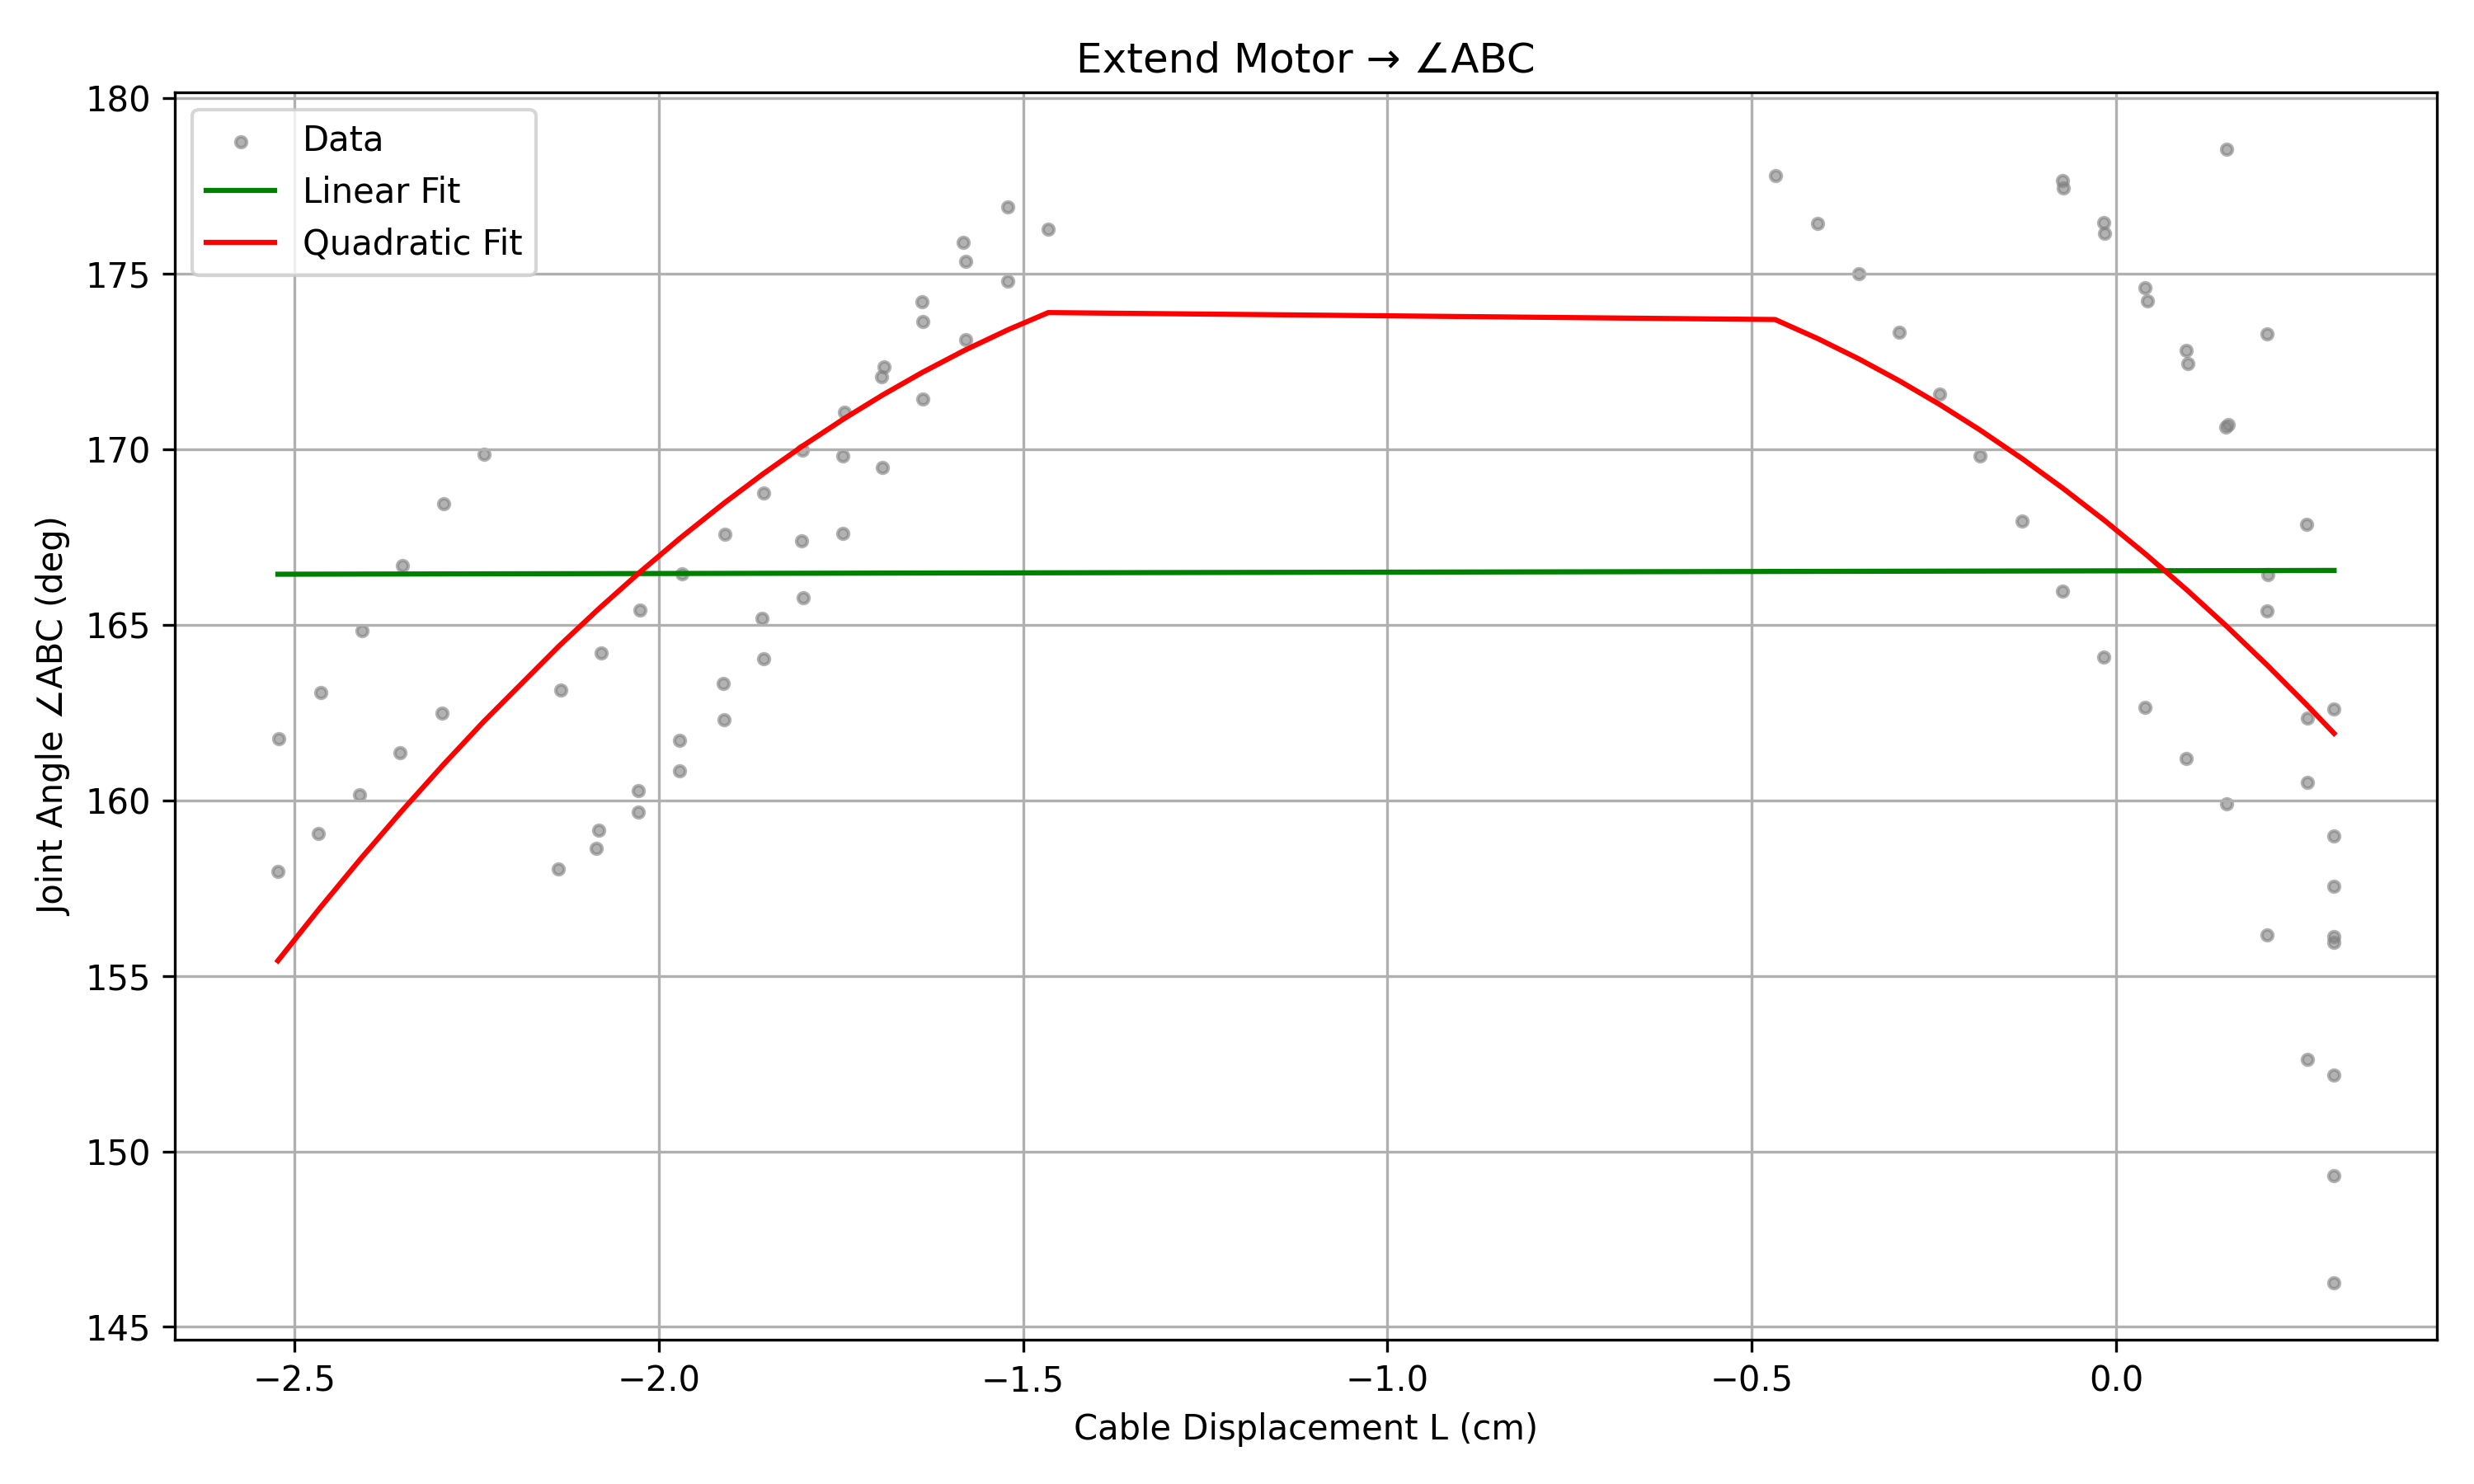

Source data for this figure (header and first rows):
Time(ms), MotorID, Phase, Direction, Position, Angle(deg), Frame, ∠ABC, ∠BCD, L_cm, diff, active, segment_id
31043, 5, Extend, >>, -1544, -128.3, 929.0, 169.9, 170.6, -2.24, 1.345, 1, 6
31145, 5, Extend, >>, -1581, -131.5, 932.0, 168.4, 170, -2.295, 1.422, 1, 6
31249, 5, Extend, >>, -1618, -134.8, 935.0, 166.7, 169.3, -2.352, 1.766, 1, 6
31351, 5, Extend, >>, -1655, -137.9, 938.0, 164.8, 169, -2.407, 1.852, 1, 6
31453, 5, Extend, >>, -1692, -141.2, 942.0, 163.1, 168.1, -2.464, 1.756, 1, 6
31556, 5, Extend, >>, -1729, -144.4, 945.0, 161.7, 168.2, -2.521, 1.314, 1, 6
54805, 5, Extend, >>, 195, 17.14, 1642, 155.9, 167.4, 0.2991, 2.694, 1, 8
54908, 5, Extend, >>, 158, 17.14, 1645, 159, 168.1, 0.2991, 3.033, 1, 8
55010, 5, Extend, >>, 121, 15.03, 1648, 162.3, 169.1, 0.2623, 3.354, 1, 8
55112, 5, Extend, >>, 84, 11.96, 1651, 166.4, 169.9, 0.2087, 4.094, 1, 8
55215, 5, Extend, >>, 47, 8.79, 1654, 170.7, 172, 0.1534, 4.261, 1, 8
55317, 5, Extend, >>, 10, 5.63, 1657, 172.4, 172.3, 0.09826, 1.74, 1, 8
55419, 5, Extend, >>, -27, 2.46, 1661, 174.2, 173.6, 0.04294, 1.785, 1, 8
55522, 5, Extend, >>, -64, -0.88, 1664, 176.1, 173.8, -0.01536, 1.919, 1, 8
55624, 5, Extend, >>, -101, -4.13, 1667, 177.4, 175.1, -0.07208, 1.285, 1, 8
59724, 5, Extend, >>, -1581, -131.6, 1790, 162.5, 167.3, -2.297, 1.004, 1, 16
59827, 5, Extend, >>, -1618, -134.9, 1793, 161.4, 167, -2.355, 1.112, 1, 16
59930, 5, Extend, >>, -1655, -138.1, 1796, 160.2, 166.8, -2.41, 1.199, 1, 16
60033, 5, Extend, >>, -1692, -141.4, 1799, 159, 166.4, -2.467, 1.119, 1, 16
60136, 5, Extend, >>, -1729, -144.5, 1802, 158, 166.1, -2.523, 1.076, 1, 16
83350, 5, Extend, >>, 195, 17.14, 2498, 152.2, 164.2, 0.2991, 3.332, 1, 18
83453, 5, Extend, >>, 158, 17.14, 2502, 156.1, 165.6, 0.2991, 3.953, 1, 18
83555, 5, Extend, >>, 121, 15.03, 2505, 160.5, 167.7, 0.2623, 4.392, 1, 18
83657, 5, Extend, >>, 84, 11.87, 2508, 165.4, 168.4, 0.2072, 4.884, 1, 18
83760, 5, Extend, >>, 47, 8.62, 2511, 170.6, 170.3, 0.1504, 5.239, 1, 18
83863, 5, Extend, >>, 10, 5.54, 2514, 172.8, 171.4, 0.09669, 2.188, 1, 18
83965, 5, Extend, >>, -27, 2.29, 2517, 174.6, 172.6, 0.03997, 1.779, 1, 18
84067, 5, Extend, >>, -64, -0.97, 2520, 176.4, 172.9, -0.01693, 1.84, 1, 18
84169, 5, Extend, >>, -101, -4.22, 2523, 177.6, 173.9, -0.07365, 1.21, 1, 18
86727, 5, Extend, >>, -1026, -83.96, 2600, 176.3, 172.8, -1.465, 1.075, 1, 20
86829, 5, Extend, >>, -1063, -87.12, 2603, 174.8, 172.3, -1.521, 1.473, 1, 20
86931, 5, Extend, >>, -1100, -90.46, 2606, 173.1, 171.4, -1.579, 1.67, 1, 20
87033, 5, Extend, >>, -1137, -93.8, 2609, 171.4, 170.8, -1.637, 1.678, 1, 20
87135, 5, Extend, >>, -1174, -96.97, 2612, 169.5, 170.7, -1.692, 1.957, 1, 20
87239, 5, Extend, >>, -1211, -100.1, 2615, 167.6, 170, -1.748, 1.884, 1, 20
87341, 5, Extend, >>, -1248, -103.2, 2618, 165.8, 169.6, -1.801, 1.834, 1, 20
87445, 5, Extend, >>, -1285, -106.4, 2621, 164, 168.9, -1.857, 1.73, 1, 20
87547, 5, Extend, >>, -1322, -109.5, 2624, 162.3, 168.9, -1.91, 1.749, 1, 20
87650, 5, Extend, >>, -1359, -113, 2627, 160.8, 167.4, -1.972, 1.446, 1, 20
87752, 5, Extend, >>, -1396, -116.2, 2630, 159.7, 167, -2.028, 1.173, 1, 20
87856, 5, Extend, >>, -1433, -119.5, 2634, 158.6, 166.1, -2.085, 1.024, 1, 20
111543, 5, Extend, >>, 195, 17.14, 3344, 157.5, 170.7, 0.2991, 4.832, 1, 22
111645, 5, Extend, >>, 158, 17.14, 3347, 162.6, 171.1, 0.2991, 5.046, 1, 22
111748, 5, Extend, >>, 121, 14.95, 3350, 167.9, 172.5, 0.2609, 5.277, 1, 22
111850, 5, Extend, >>, 84, 11.87, 3353, 173.3, 172.7, 0.2072, 5.419, 1, 22
111952, 5, Extend, >>, 47, 8.7, 3356, 178.5, 173.1, 0.1518, 5.259, 1, 22
115027, 5, Extend, >>, -1063, -87.12, 3449, 176.9, 175.8, -1.521, 1.037, 1, 26
115130, 5, Extend, >>, -1100, -90.46, 3452, 175.4, 176, -1.579, 1.529, 1, 26
115233, 5, Extend, >>, -1137, -93.8, 3455, 173.6, 176.4, -1.637, 1.72, 1, 26
115335, 5, Extend, >>, -1174, -96.88, 3458, 172.3, 176.1, -1.691, 1.289, 1, 26
115438, 5, Extend, >>, -1211, -99.96, 3461, 171.1, 176.6, -1.745, 1.289, 1, 26
115541, 5, Extend, >>, -1248, -103.3, 3464, 170, 175.6, -1.803, 1.086, 1, 26
115644, 5, Extend, >>, -1285, -106.4, 3467, 168.7, 175.4, -1.857, 1.222, 1, 26
115746, 5, Extend, >>, -1322, -109.4, 3470, 167.6, 175.1, -1.909, 1.178, 1, 26
115849, 5, Extend, >>, -1359, -112.8, 3473, 166.4, 174.4, -1.969, 1.124, 1, 26
115952, 5, Extend, >>, -1396, -116, 3476, 165.4, 173.9, -2.025, 1.041, 1, 26
116054, 5, Extend, >>, -1433, -119.1, 3480, 164.2, 173.1, -2.079, 1.204, 1, 26
116158, 5, Extend, >>, -1470, -122.3, 3483, 163.1, 173.1, -2.134, 1.067, 1, 26
140107, 5, Extend, >>, 195, 17.14, 4201, 146.2, 158.6, 0.2991, 2.791, 1, 30
140209, 5, Extend, >>, 158, 17.14, 4204, 149.3, 159.3, 0.2991, 3.055, 1, 30
... 25 more rows
